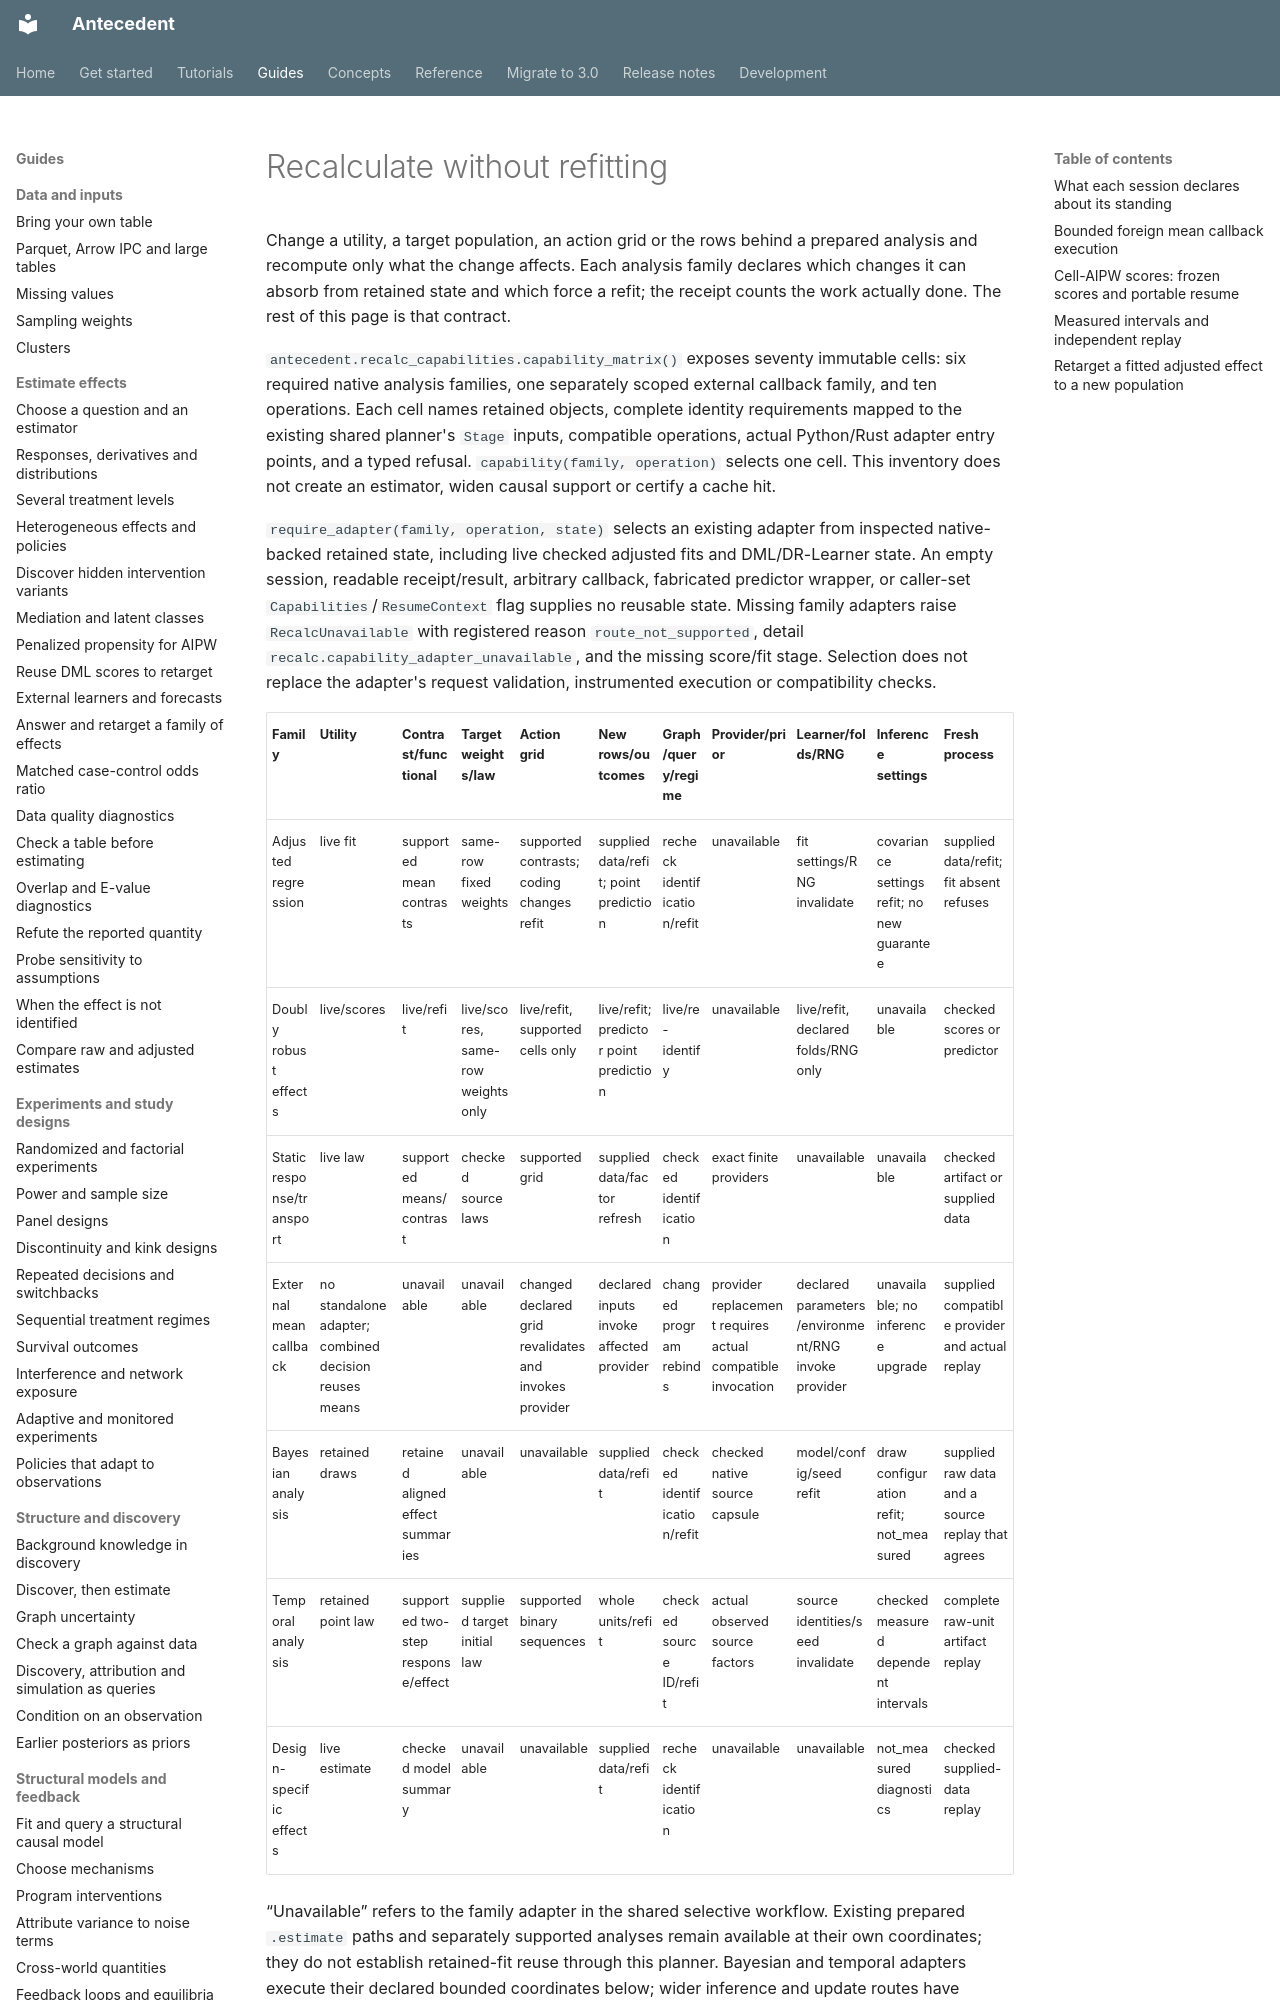

repository: iridae-dev/antecedent · page: recalculation-capabilities/index.html · generator: mkdocs

# Recalculate without refitting

Change a utility, a target population, an action grid or the rows behind a prepared analysis and recompute only what the change affects. Each analysis family declares which changes it can absorb from retained state and which force a refit; the receipt counts the work actually done. The rest of this page is that contract.

`antecedent.recalc_capabilities.capability_matrix()` exposes seventy immutable cells: six required native analysis families, one separately scoped external callback family, and ten operations. Each cell names retained objects, complete identity requirements mapped to the existing shared planner's `Stage` inputs, compatible operations, actual Python/Rust adapter entry points, and a typed refusal. `capability(family, operation)` selects one cell. This inventory does not create an estimator, widen causal support or certify a cache hit.

`require_adapter(family, operation, state)` selects an existing adapter from inspected native-backed retained state, including live checked adjusted fits and DML/DR-Learner state. An empty session, readable receipt/result, arbitrary callback, fabricated predictor wrapper, or caller-set `Capabilities`/`ResumeContext` flag supplies no reusable state. Missing family adapters raise `RecalcUnavailable` with registered reason `route_not_supported`, detail `recalc.capability_adapter_unavailable`, and the missing score/fit stage. Selection does not replace the adapter's request validation, instrumented execution or compatibility checks.

| Family | Utility | Contrast/functional | Target weights/law | Action grid | New rows/outcomes | Graph/query/regime | Provider/prior | Learner/folds/RNG | Inference settings | Fresh process |
| --- | --- | --- | --- | --- | --- | --- | --- | --- | --- | --- |
| Adjusted regression | live fit | supported mean contrasts | same-row fixed weights | supported contrasts; coding changes refit | supplied data/refit; point prediction | recheck identification/refit | unavailable | fit settings/RNG invalidate | covariance settings refit; no new guarantee | supplied data/refit; fit absent refuses |
| Doubly robust effects | live/scores | live/refit | live/scores, same-row weights only | live/refit, supported cells only | live/refit; predictor point prediction | live/re-identify | unavailable | live/refit, declared folds/RNG only | unavailable | checked scores or predictor |
| Static response/transport | live law | supported means/contrast | checked source laws | supported grid | supplied data/factor refresh | checked identification | exact finite providers | unavailable | unavailable | checked artifact or supplied data |
| External mean callback | no standalone adapter; combined decision reuses means | unavailable | unavailable | changed declared grid revalidates and invokes provider | declared inputs invoke affected provider | changed program rebinds | provider replacement requires actual compatible invocation | declared parameters/environment/RNG invoke provider | unavailable; no inference upgrade | supplied compatible provider and actual replay |
| Bayesian analysis | retained draws | retained aligned effect summaries | unavailable | unavailable | supplied data/refit | checked identification/refit | checked native source capsule | model/config/seed refit | draw configuration refit; not_measured | supplied raw data and a source replay that agrees |
| Temporal analysis | retained point law | supported two-step response/effect | supplied target initial law | supported binary sequences | whole units/refit | checked source ID/refit | actual observed source factors | source identities/seed invalidate | checked measured dependent intervals | complete raw-unit artifact replay |
| Design-specific effects | live estimate | checked model summary | unavailable | unavailable | supplied data/refit | recheck identification | unavailable | unavailable | not_measured diagnostics | checked supplied-data replay |

“Unavailable” refers to the family adapter in the shared selective workflow. Existing prepared `.estimate` paths and separately supported analyses remain available at their own coordinates; they do not establish retained-fit reuse through this planner. Bayesian and temporal adapters execute their declared bounded coordinates below; wider inference and update routes have separate gates. The doubly robust family includes cross-fit/cell-AIPW and the checked DML-AIPW/DR-Learner adapter described below. These minimum operations do not support arbitrary learners, score quantities or target populations.
